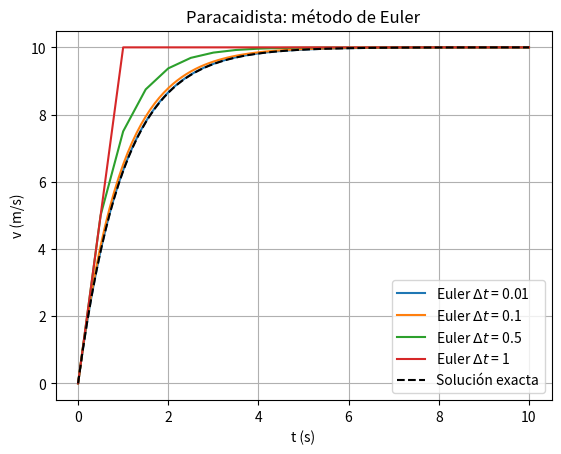

Source code (Python):
import numpy as np
import matplotlib.pyplot as plt

# dv/dt = a - b*v
a=10
b=1
# v should reach the terminal velocity

t_max = 10.0 # time limit
v0 = 0.0 #initial velocity
t_min = 0.0 #starts in 0
dt_list = [0.01, 0.1, 0.5, 1] #time step value

l_dt=len(dt_list)

plt.figure() #opens a figure

for j in range(0, len(dt_list)):
    t = np.arange(t_min, t_max + dt_list[j], dt_list[j]) #equal spaced list of times
    v = np.zeros(len(t)) #matrix of zeros, same length as the time
    v[0] = v0
    for i in range(0,len(t) - 1):
        dv = a-b*v[i] #dv_i but not saved because it is not needed
        v[i+1] = v[i] + dv* dt_list[j]     # Euler algorithm
    plt.plot(t, v, '-', label=rf"Euler $\Delta t$ = {dt_list[j]}")
    
    
# Exact solution solving a EDO: v(t)=(a/b) * (1-exp(-b*t)) (using v0=0)
# from the analytical solution on the problem we observe that the terminal velocity is a/b
t_exact = np.linspace(0, t_max, 200) #creates 200 points of time
v_exact = (a/b)*(1-np.exp(-b*t_exact)) # obtains the exact velocity
plt.plot(t_exact, v_exact, 'k--', label="Solución exacta")

plt.xlabel("t (s)") #label x
plt.ylabel("v (m/s)") #label y
plt.title("Paracaidista: método de Euler") #write a title
plt.legend() #creates a legend
plt.grid() #shows grid
plt.show() #shows the figure
